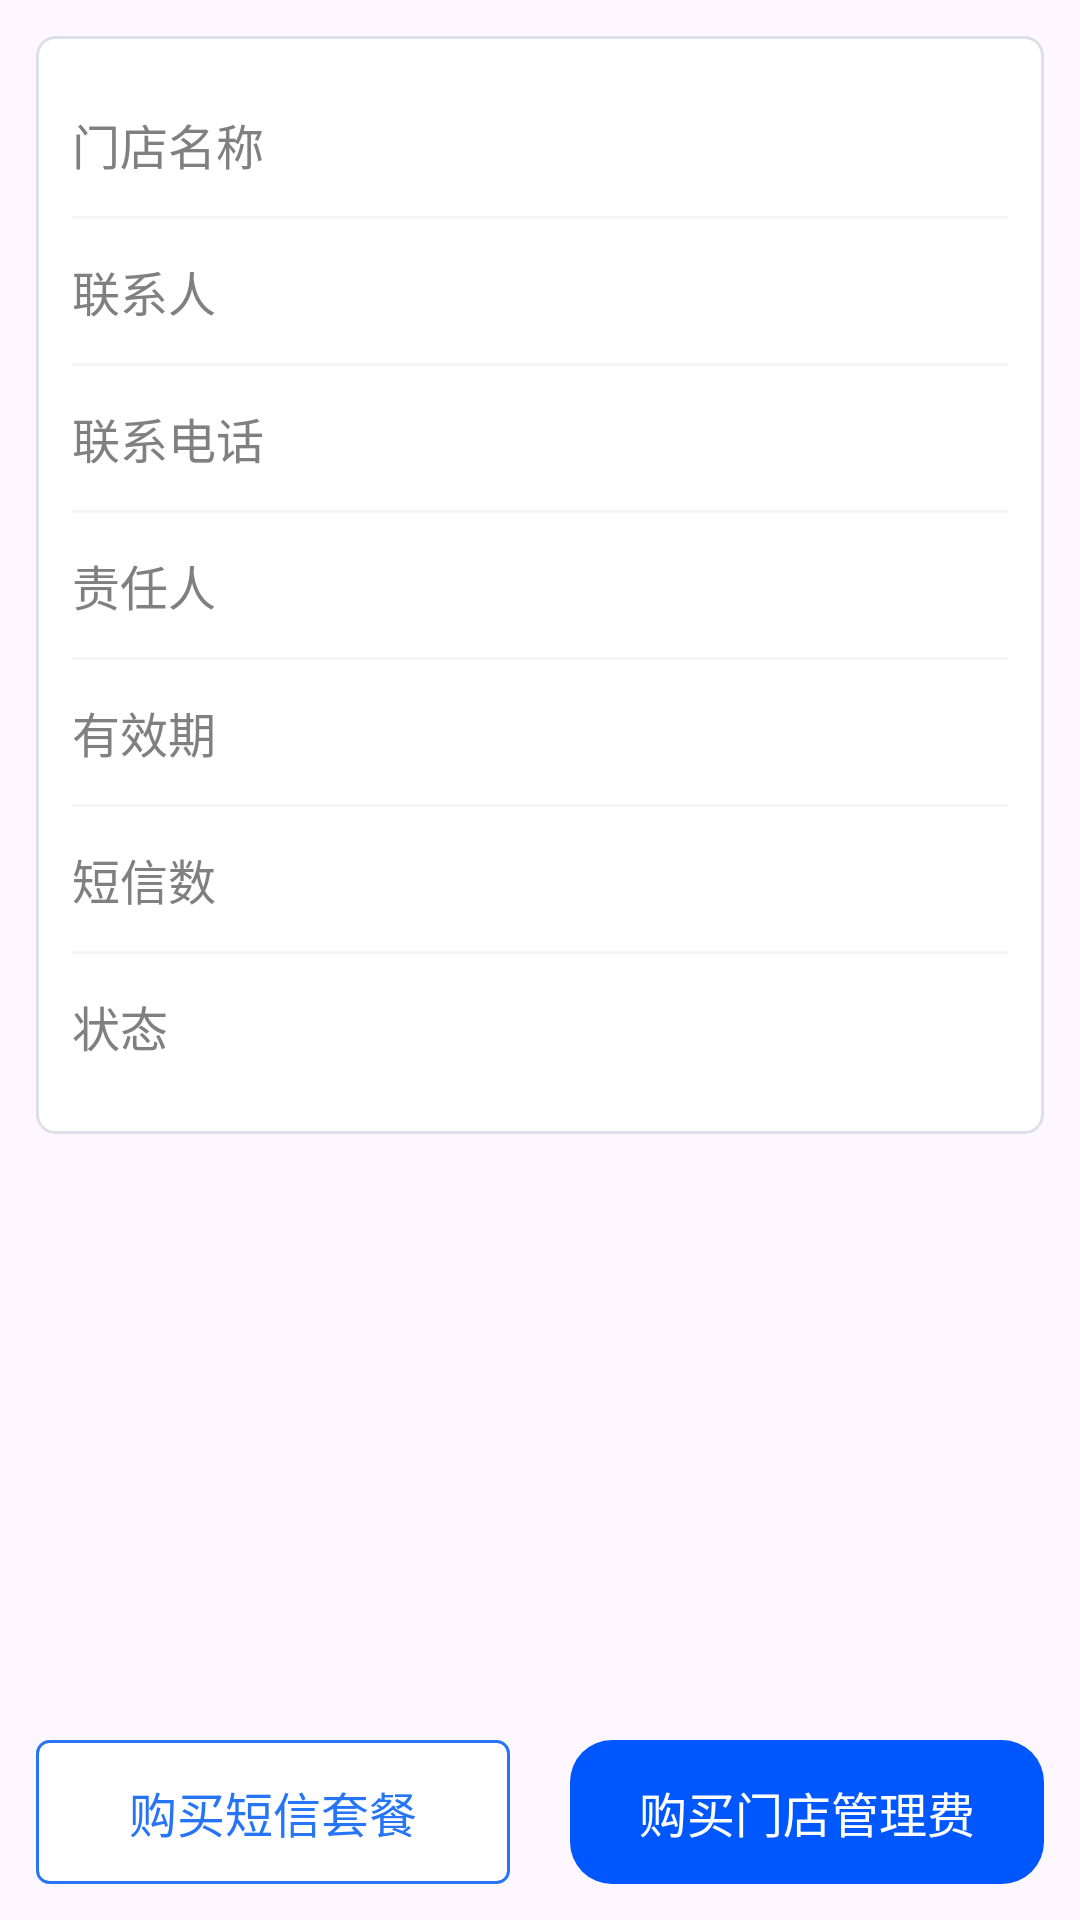

Here is an Android app screen rendered from its layout file. Give the layout XML and the strings, colors and styles it references.
<!-- AndroidManifest.xml: application theme Theme.StoreOperation -->
<!-- res/layout/activity_shop.xml -->
<?xml version="1.0" encoding="utf-8"?>
<layout xmlns:android="http://schemas.android.com/apk/res/android"
    xmlns:app="http://schemas.android.com/apk/res-auto"
    xmlns:tools="http://schemas.android.com/tools">

    <data>

    </data>

    <LinearLayout
        android:id="@+id/main"
        android:layout_width="match_parent"
        android:layout_height="match_parent"
        android:orientation="vertical"
        tools:context=".ui.shop.ShopActivity">

        <androidx.core.widget.NestedScrollView
            android:layout_width="match_parent"
            android:layout_height="wrap_content"
            android:padding="@dimen/dp_12"
            android:layout_weight="1">

            <LinearLayout
                android:layout_width="match_parent"
                android:layout_height="wrap_content"
                android:padding="@dimen/dp_12"
                android:background="@drawable/shape_w_bg_grey_f_r8"
                android:orientation="vertical">

                
                <LinearLayout
                    android:layout_width="match_parent"
                    android:layout_height="@dimen/dp_48"
                    android:gravity="center_vertical"
                    android:orientation="horizontal">

                    <TextView
                        style="@style/text_8080_16"
                        android:layout_width="wrap_content"
                        android:layout_height="wrap_content"
                        android:text="门店名称" />

                    <TextView
                        style="@style/text_16_333"
                        android:id="@+id/tv_shop_name"
                        android:layout_width="match_parent"
                        android:layout_height="wrap_content"
                        android:gravity="right"
                        android:layout_marginLeft="@dimen/dp_12"
                        tools:text="名称" />
                </LinearLayout>

                <View
                    style="@style/line_02"/>
                
                <LinearLayout
                    android:layout_width="match_parent"
                    android:layout_height="@dimen/dp_48"
                    android:gravity="center_vertical"
                    android:orientation="horizontal">


                    <TextView
                        style="@style/text_8080_16"
                        android:layout_width="wrap_content"
                        android:layout_height="wrap_content"
                        android:text="联系人" />

                    <TextView
                        style="@style/text_16_333"
                        android:id="@+id/tvContactName"
                        android:layout_width="match_parent"
                        android:layout_height="wrap_content"
                        android:gravity="right"
                        android:layout_marginLeft="@dimen/dp_12"
                        tools:text="饶先生" />

                </LinearLayout>


                <View
                    style="@style/line_02"/>

                
                <LinearLayout
                    android:layout_width="match_parent"
                    android:layout_height="@dimen/dp_48"
                    android:gravity="center_vertical"
                    android:orientation="horizontal">

                    <TextView
                        style="@style/text_8080_16"
                        android:layout_width="wrap_content"
                        android:layout_height="wrap_content"
                        android:text="联系电话" />

                    <TextView
                        style="@style/text_16_333"
                        android:id="@+id/tvContactPhone"
                        android:layout_width="match_parent"
                        android:layout_height="wrap_content"
                        android:gravity="right"
                        android:layout_marginLeft="@dimen/dp_12"
                        tools:text="联系电话" />

                </LinearLayout>

                <View
                    style="@style/line_02"/>
                
                <LinearLayout
                    android:layout_width="match_parent"
                    android:layout_height="@dimen/dp_48"
                    android:gravity="center_vertical"
                    android:orientation="horizontal">

                    <TextView
                        style="@style/text_8080_16"
                        android:layout_width="wrap_content"
                        android:layout_height="wrap_content"
                        android:text="责任人" />

                    <TextView
                        style="@style/text_16_333"
                        android:id="@+id/tvOwnerStaffName"
                        android:layout_width="match_parent"
                        android:layout_height="wrap_content"
                        android:gravity="right"
                        android:layout_marginLeft="@dimen/dp_12"
                        />

                </LinearLayout>


                <View
                    style="@style/line_02"/>

                
                <LinearLayout
                    android:layout_width="match_parent"
                    android:layout_height="@dimen/dp_48"
                    android:gravity="center_vertical"
                    android:orientation="horizontal">

                    <TextView
                        style="@style/text_8080_16"
                        android:layout_width="wrap_content"
                        android:layout_height="wrap_content"
                        android:text="有效期" />

                    <TextView
                        style="@style/text_16_333"
                        android:id="@+id/tv_valid_end_time"
                        android:layout_width="match_parent"
                        android:layout_height="wrap_content"
                        android:gravity="right"
                        android:layout_marginLeft="@dimen/dp_12"
                        tools:text="2025-10-10" />

                </LinearLayout>

                <View
                    style="@style/line_02"/>


                <LinearLayout
                    android:layout_width="match_parent"
                    android:layout_height="@dimen/dp_48"
                    android:gravity="center_vertical"
                    android:orientation="horizontal">

                    <TextView
                        style="@style/text_8080_16"
                        android:layout_width="wrap_content"
                        android:layout_height="wrap_content"
                        android:text="短信数" />

                    <TextView
                        style="@style/text_16_333"
                        android:id="@+id/tv_sms_num"
                        android:layout_width="match_parent"
                        android:layout_height="wrap_content"
                        android:gravity="right"
                        android:layout_marginLeft="@dimen/dp_12"
                        tools:text="10" />

                </LinearLayout>

                <View
                    style="@style/line_02"/>

                <LinearLayout
                    android:layout_width="match_parent"
                    android:layout_height="@dimen/dp_48"
                    android:gravity="center_vertical"
                    android:orientation="horizontal">

                    <TextView
                        style="@style/text_8080_16"
                        android:layout_width="wrap_content"
                        android:layout_height="wrap_content"
                        android:text="状态" />

                    <TextView
                        style="@style/text_16_colorPrimary"
                        android:id="@+id/tv_status"
                        android:layout_width="match_parent"
                        android:layout_height="wrap_content"
                        android:gravity="right"
                        android:layout_marginLeft="@dimen/dp_12"
                        tools:text="启动" />

                </LinearLayout>


            </LinearLayout>
        </androidx.core.widget.NestedScrollView>

        <LinearLayout
            android:layout_width="match_parent"
            android:layout_height="wrap_content"
            android:padding="@dimen/dp_12"
            android:orientation="horizontal">

            <android.widget.Button
                style="@style/text_16_colorPrimary"
                android:id="@+id/but_pay_sms"
                android:layout_width="match_parent"
                android:layout_height="@dimen/dp_48"
                android:layout_weight="1"
                android:text="购买短信套餐"
                android:stateListAnimator="@null"
                android:background="@drawable/shape_but_bg3"/>

            <Space
                android:layout_width="@dimen/dp_20"
                android:layout_height="wrap_content"/>

            <android.widget.Button
                style="@style/text_16_white"
                android:id="@+id/but_pay_shop"
                android:layout_width="match_parent"
                android:layout_height="@dimen/dp_48"
                android:layout_weight="1"
                android:text="购买门店管理费"
                android:stateListAnimator="@null"
                android:background="@drawable/determine_but_01"/>
        </LinearLayout>

    </LinearLayout>
</layout>
<!-- resources referenced by this layout -->
<resources>
  <dimen name="dp_12">12dp</dimen>
  <dimen name="dp_20">20dp</dimen>
  <dimen name="dp_48">48dp</dimen>
  <!-- drawable determine_but_01 (drawable) -->
  <?xml version="1.0" encoding="utf-8"?>
  <selector xmlns:android="http://schemas.android.com/apk/res/android">
          <item android:state_pressed="true">
                  <shape>
                          <solid android:color="#500157fe" />
                          <corners android:radius="@dimen/dp_14"/>
                  </shape>
          </item>
          <item>
                  <shape>
                          <solid android:color="#ff0157fe" />
                          <corners android:radius="@dimen/dp_14"/>
                  </shape>
          </item>
  
  </selector>
  <!-- drawable shape_but_bg3 (drawable) -->
  <?xml version="1.0" encoding="utf-8"?>
  <shape xmlns:android="http://schemas.android.com/apk/res/android"
      android:shape="rectangle">
  
      <solid android:color="@color/white" />
      <corners android:topLeftRadius="4dp"
          android:topRightRadius="4dp"
          android:bottomLeftRadius="4dp"
          android:bottomRightRadius="4dp" />
  
      <stroke android:color="@color/colorPrimary"
          android:width="1dp"/>
  
  </shape>
  <!-- drawable shape_w_bg_grey_f_r8 (drawable) -->
  <?xml version="1.0" encoding="utf-8"?>
  <shape xmlns:android="http://schemas.android.com/apk/res/android"
      android:shape="rectangle">
  
      <solid android:color="#FFF"/>
      <stroke android:color="#DDE0E8"
          android:width="1dp"/>
  
      <corners android:radius="6dp"/>
  
  
  </shape>
  <style name="line_02">
          <item name="android:background">#ffF5F5F5</item>
          <item name="android:layout_width">match_parent</item>
          <item name="android:layout_height">@dimen/dp_1</item>
      </style>
  <style name="text_16_333">
          <item name="android:textSize">@dimen/sp_16</item>
          <item name="android:textColor">@color/color_333</item>
      </style>
  <style name="text_16_colorPrimary">
          <item name="android:textSize">@dimen/sp_16</item>
          <item name="android:textColor">@color/colorPrimary</item>
      </style>
  <style name="text_16_white">
          <item name="android:textSize">@dimen/sp_16</item>
          <item name="android:textColor">@color/white</item>
      </style>
  <style name="text_8080_16">
          <item name="android:textColor">#808080</item>
          <item name="android:textSize">@dimen/sp_16</item>
      </style>
  <style name="Theme.StoreOperation" parent="Base.Theme.StoreOperation" />
  <dimen name="dp_14">14dp</dimen>
  <color name="white">#FFFFFFFF</color>
  <color name="colorPrimary">#2675F7</color>
  <dimen name="dp_1">1dp</dimen>
  <dimen name="sp_16">16sp</dimen>
  <color name="color_333">#333333</color>
  <style name="Base.Theme.StoreOperation" parent="Theme.Material3.DayNight.NoActionBar">
          
          
      </style>
</resources>
